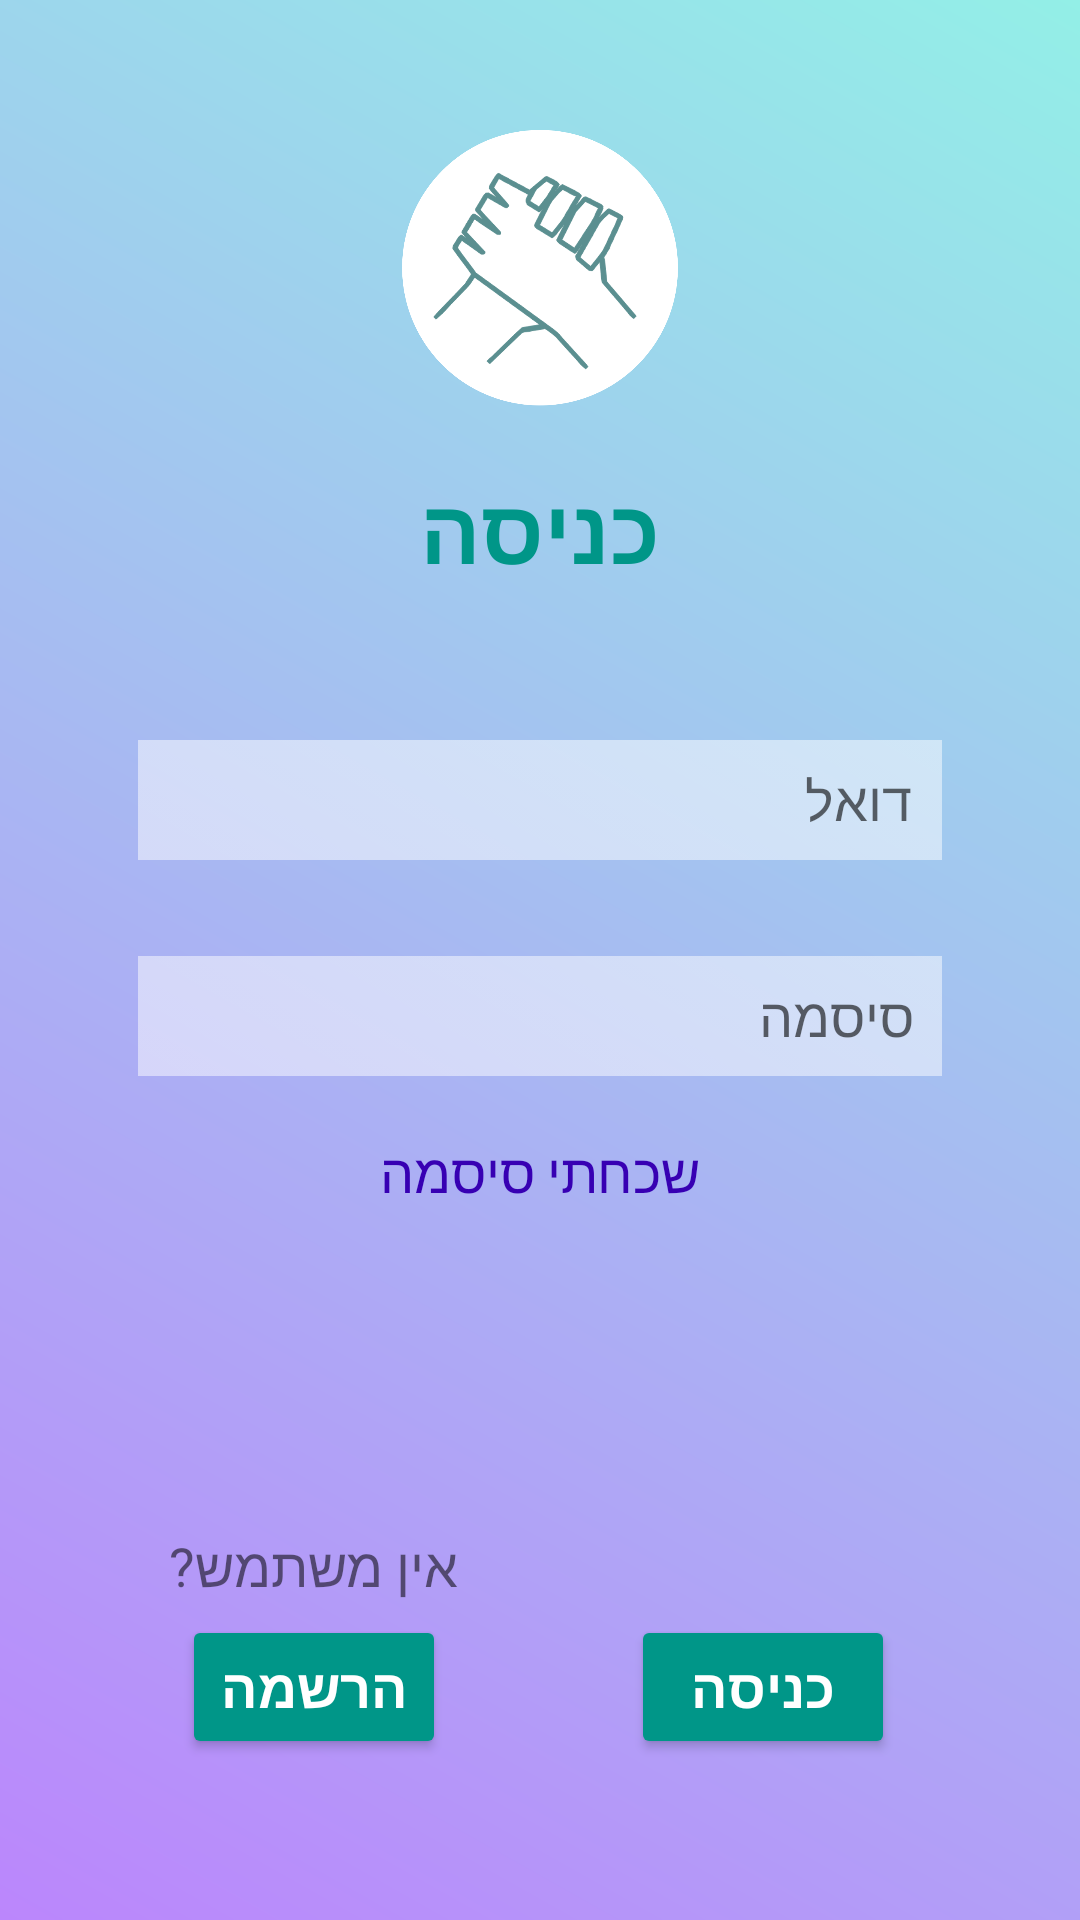

Reconstruct the res/layout file that produces this screen, plus the resources it refers to.
<!-- AndroidManifest.xml: application theme Theme.BeMyFriend -->
<!-- res/layout/activity_login.xml -->
<?xml version="1.0" encoding="utf-8"?>
<androidx.constraintlayout.widget.ConstraintLayout xmlns:android="http://schemas.android.com/apk/res/android"
    xmlns:app="http://schemas.android.com/apk/res-auto"
    xmlns:tools="http://schemas.android.com/tools"
    android:layout_width="match_parent"
    android:layout_height="match_parent"
    android:background="@drawable/gradient_background"
    tools:context=".screens.Login">


    <ImageView
        android:id="@+id/imageViewLogo"
        android:layout_width="100dp"
        android:layout_height="100dp"
        android:layout_marginTop="40dp"
        app:layout_constraintEnd_toEndOf="parent"
        app:layout_constraintStart_toStartOf="parent"
        app:layout_constraintTop_toTopOf="parent"
        app:srcCompat="@drawable/logo" />

    <TextView
        android:id="@+id/textViewlogin"
        android:layout_width="wrap_content"
        android:layout_height="wrap_content"
        android:layout_marginTop="16dp"
        android:text="@string/enter"
        android:textColor="@color/teal_700"
        android:textSize="30sp"
        android:textStyle="bold"
        app:layout_constraintEnd_toEndOf="parent"
        app:layout_constraintStart_toStartOf="parent"
        app:layout_constraintTop_toBottomOf="@+id/imageViewLogo" />

    <EditText
        android:id="@+id/editTextMail"
        android:layout_width="268dp"
        android:layout_height="40dp"
        android:layout_marginTop="50dp"
        android:background="@drawable/white_overlay"
        android:drawableStart="@drawable/person_icon"
        android:ems="10"
        android:hint="@string/mail"
        android:inputType="textEmailAddress"
        android:paddingStart="10dp"
        android:paddingEnd="10dp"
        android:textAlignment="textStart"
        android:textColorLink="#000000"
        app:layout_constraintEnd_toEndOf="parent"
        app:layout_constraintStart_toStartOf="parent"
        app:layout_constraintTop_toBottomOf="@+id/textViewlogin" />

    <EditText
        android:id="@+id/editTextpassword"
        android:layout_width="268dp"
        android:layout_height="40dp"
        android:layout_marginTop="32dp"
        android:background="@drawable/white_overlay"
        android:drawableStart="@drawable/lock_icon"
        android:ems="10"
        android:gravity="right|center_vertical"
        android:hint="@string/password"
        android:inputType="textPassword"
        android:paddingStart="10dp"
        android:paddingEnd="10dp"
        android:textAlignment="textEnd"
        android:textColorLink="#000000"
        app:layout_constraintEnd_toEndOf="@+id/editTextMail"
        app:layout_constraintStart_toStartOf="@+id/editTextMail"
        app:layout_constraintTop_toBottomOf="@+id/editTextMail" />

    <Button
        android:id="@+id/loginbutton"
        android:layout_width="wrap_content"
        android:layout_height="wrap_content"
        android:backgroundTint="@color/teal_700"
        android:onClick="login"
        android:text="@string/enter"
        android:textColor="#FFFFFF"
        android:textSize="18sp"
        android:textStyle="bold"
        app:layout_constraintBottom_toBottomOf="parent"
        app:layout_constraintEnd_toEndOf="parent"
        app:layout_constraintStart_toEndOf="@+id/gotoregisterbutton"
        app:layout_constraintTop_toBottomOf="@+id/editTextpassword"
        app:layout_constraintVertical_bias="0.77" />


    <Button
        android:id="@+id/gotoregisterbutton"
        android:layout_width="wrap_content"
        android:layout_height="wrap_content"
        android:layout_marginEnd="8dp"
        android:backgroundTint="@color/teal_700"
        android:onClick="moveToRegister"
        android:text="@string/register"
        android:textColor="#FFFFFF"
        android:textSize="18sp"
        android:textStyle="bold"
        app:layout_constraintBottom_toBottomOf="@+id/loginbutton"
        app:layout_constraintEnd_toEndOf="@id/loginbutton"
        app:layout_constraintHorizontal_bias="0.3"
        app:layout_constraintStart_toStartOf="parent"
        app:layout_constraintTop_toTopOf="@+id/loginbutton" />

    <TextView
        android:id="@+id/textView"
        android:layout_width="wrap_content"
        android:layout_height="wrap_content"
        android:layout_marginBottom="4dp"
        android:text="@string/no_user"
        android:textAlignment="center"
        android:textSize="18sp"
        app:layout_constraintBottom_toTopOf="@+id/gotoregisterbutton"
        app:layout_constraintEnd_toEndOf="@+id/gotoregisterbutton"
        app:layout_constraintStart_toStartOf="@+id/gotoregisterbutton" />

    <Button
        android:id="@+id/forgotpasswordbutton"
        style="?android:attr/borderlessButtonStyle"
        android:layout_width="wrap_content"
        android:layout_height="wrap_content"
        android:layout_marginTop="8dp"
        android:backgroundTint="#00FFFFFF"
        android:onClick="forgotPassword"
        android:text="@string/forgot_password"
        android:textColor="@color/purple_700"
        android:textSize="18sp"
        app:layout_constraintEnd_toEndOf="@+id/editTextpassword"
        app:layout_constraintStart_toStartOf="@+id/editTextpassword"
        app:layout_constraintTop_toBottomOf="@+id/editTextpassword" />

</androidx.constraintlayout.widget.ConstraintLayout>
<!-- resources referenced by this layout -->
<resources>
  <color name="purple_700">#3700B3</color>
  <color name="teal_700">#FF009688</color>
  <!-- drawable gradient_background (drawable) -->
  <?xml version="1.0" encoding="utf-8"?>
  <shape xmlns:android="http://schemas.android.com/apk/res/android">
      <gradient
          android:angle="45"
          android:startColor="@color/purple_200"
          android:endColor="@color/teal_200"></gradient>
  </shape>
  <!-- drawable logo: png bitmap (drawable, 120448 bytes) -->
  <!-- drawable white_overlay: png bitmap (drawable, 559 bytes) -->
  <string name="enter">כניסה</string>
  <string name="forgot_password">שכחתי סיסמה</string>
  <string name="mail">דוא"ל</string>
  <string name="no_user">אין משתמש?</string>
  <string name="password">סיסמה</string>
  <string name="register">הרשמה</string>
  <style name="Theme.BeMyFriend" parent="Theme.AppCompat.Light.NoActionBar">
          
          <item name="colorPrimary">@color/purple_500</item>
          <item name="colorPrimaryVariant">@color/purple_700</item>
          <item name="colorOnPrimary">@color/white</item>
          
          <item name="colorSecondary">@color/teal_200</item>
          <item name="colorSecondaryVariant">@color/teal_700</item>
          <item name="colorOnSecondary">@color/black</item>
          
          <item name="android:statusBarColor" tools:targetApi="l">?attr/colorPrimaryVariant</item>
          
      </style>
  <color name="purple_200">#FFBB86FC</color>
  <color name="teal_200">#93EFE7</color>
  <color name="purple_500">#FF6200EE</color>
  <color name="white">#FFFFFFFF</color>
  <color name="black">#FF000000</color>
</resources>
